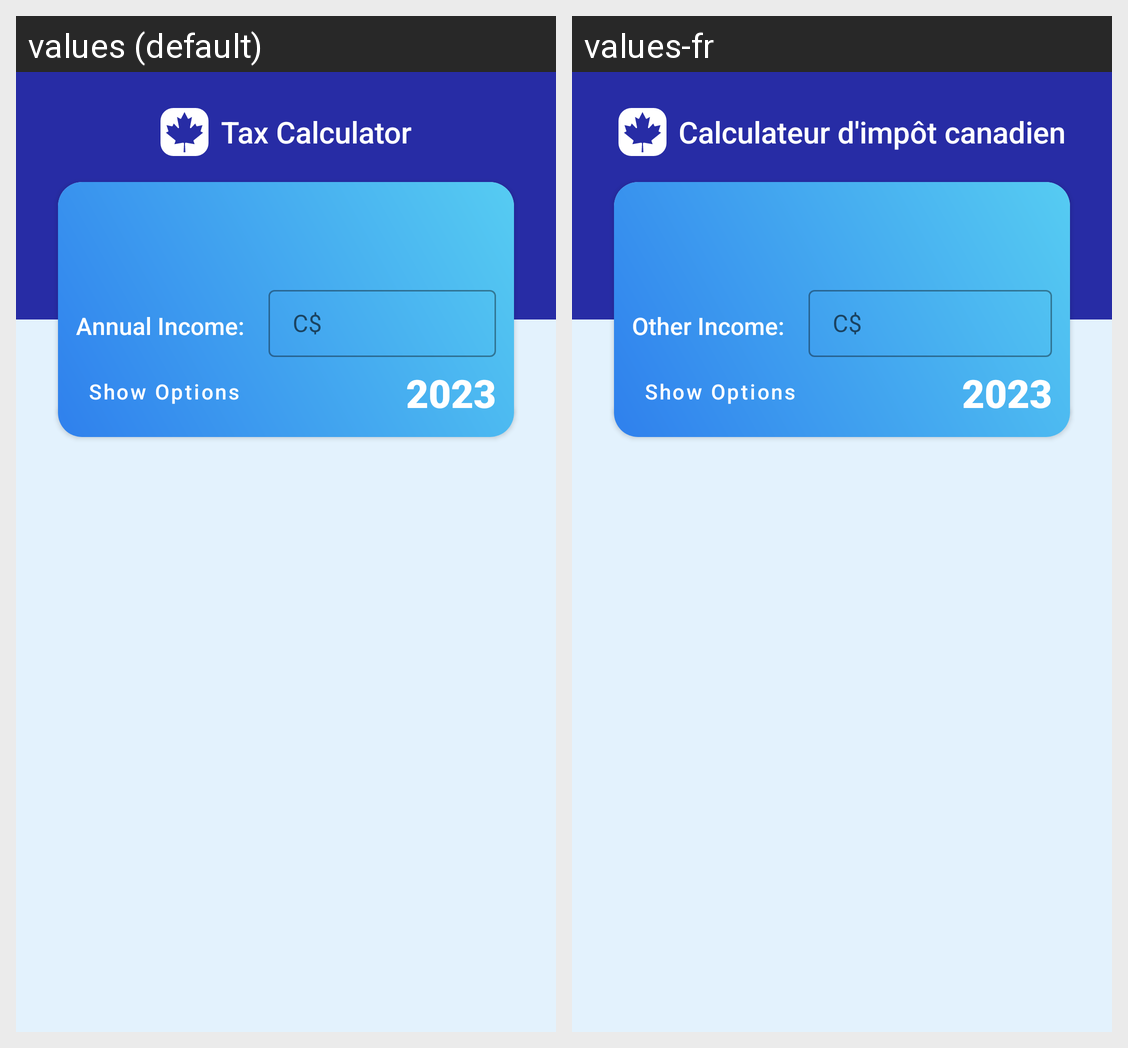

Strings drawn on this Android screen and how each of the app's shown locales translates them:
Android screen res/layout/fragment_income_tax.xml rendered under 2 locales, left to right: values (default), values-fr. Device: Nexus 5 (rendered at 1080×1920; each locale shown at half size, 540×960, under a caption strip naming it); theme Theme.CanadaTaxCalculator.
Strings drawn on this screen, with the default value and each locale's value (text and hints the layout hard-codes, and strings that could not be matched under every locale, appear in the picture but are not listed):

app_name
  values: Tax Calculator
  values-fr: Calculateur d'impôt canadien

input_card_annual_income
  values: Annual Income:
  values-fr: Other Income:

current_year
  values: 2023
  values-fr: 2023

show_all_options
  values: Show Options
  values-fr: Show Options
